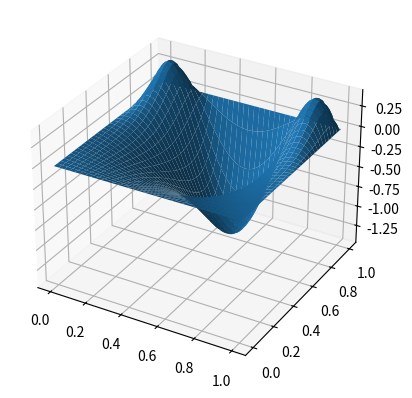

Python code for this plot:
# Solves the following PDE using the finite difference method:
# with u(x,y): -(u_xx + u_yy) = f(x,y)
# Domain: 0 < x < 1, 0 < y < 1
# Homogeneous Dirichlet BC: u(x,0) = 0, u(x,1) = 0, u(0,y) = 0, u(1,y) = 0
#
# discrete laplace operator:
# 1/h^2 * [u(i+1,j) + u(i-1,j) + u(i,j+1) + u(i,j-1) - 4u(i,j)]

import numpy as np
import matplotlib.pyplot as plt

# Nuber of knots in each direction
n = 70

# Step size
h = 1 / (n - 1)
X = np.linspace(0, 1, n)
Y = np.linspace(0, 1, n)


def f(x, y):
    return np.sinh(2 * np.pi * y) * np.cos(2 * np.pi * x)


def build_A():
    # Build the matrix A for the inner knots
    # The columns of A correspond to the approximated values of `u` at the inner knots
    # The rows of A correspond to the approximated values of the laplace operator at the inner knots:
    #     A     |  u_1,1, u_2,1, ..., u_n-2,1, u_1,2, ..., u_n-2,2, ..., u_1,n-2, ..., u_n-2,n-2
    # ----------+-------------------------------------------------------------------------------
    # u_1,1     |  -4     1      ...  0        1           0        ...     0      ...        0
    # u_2,1     |  1     -4      ...  ?        0           ?        ...     ?      ...        ?
    # ...       |  ...   ...     ...  ...      ...         ...      ...     ...    ...      ...
    # u_n-2,1   |
    # ...       |
    # u_n-2,n-2 |
    #
    # The whole matrix has to be multiplied by 1/h^2 additionally, to account for the discretization of the
    # laplace operator

    A = np.zeros(((n - 2) ** 2, (n - 2) ** 2))
    for yi in range(0, (n - 2)):
        for xi in range(0, (n - 2)):
            current_row_index = xi + yi * (n - 2)
            north = (xi, yi - 1)
            east = (xi + 1, yi)
            south = (xi, yi + 1)
            west = (xi - 1, yi)

            A[current_row_index, current_row_index] = -4
            if north[1] >= 0:
                A[current_row_index, north[0] + north[1] * (n - 2)] = 1
            if east[0] < n - 2:
                A[current_row_index, east[0] + east[1] * (n - 2)] = 1
            if south[1] < n - 2:
                A[current_row_index, south[0] + south[1] * (n - 2)] = 1
            if west[0] >= 0:
                A[current_row_index, west[0] + west[1] * (n - 2)] = 1
    return A * -(1 / h ** 2)


if __name__ == '__main__':
    A = build_A()
    b = np.zeros((n - 2) ** 2)
    for yi in range(0, (n - 2)):
        for xi in range(0, (n - 2)):
            current_row_index = xi + yi * (n - 2)
            b[current_row_index] = f(X[xi + 1], Y[yi + 1])
    u = np.linalg.solve(A, b)

    fig = plt.figure()
    ax = fig.add_subplot(111, projection='3d')
    xv, yv = np.meshgrid(X, Y)
    Z = np.zeros((n, n))
    Z[1:n - 1, 1:n - 1] = u.reshape(n - 2, n - 2)
    ax.plot_surface(xv, yv, Z)
    plt.show()
